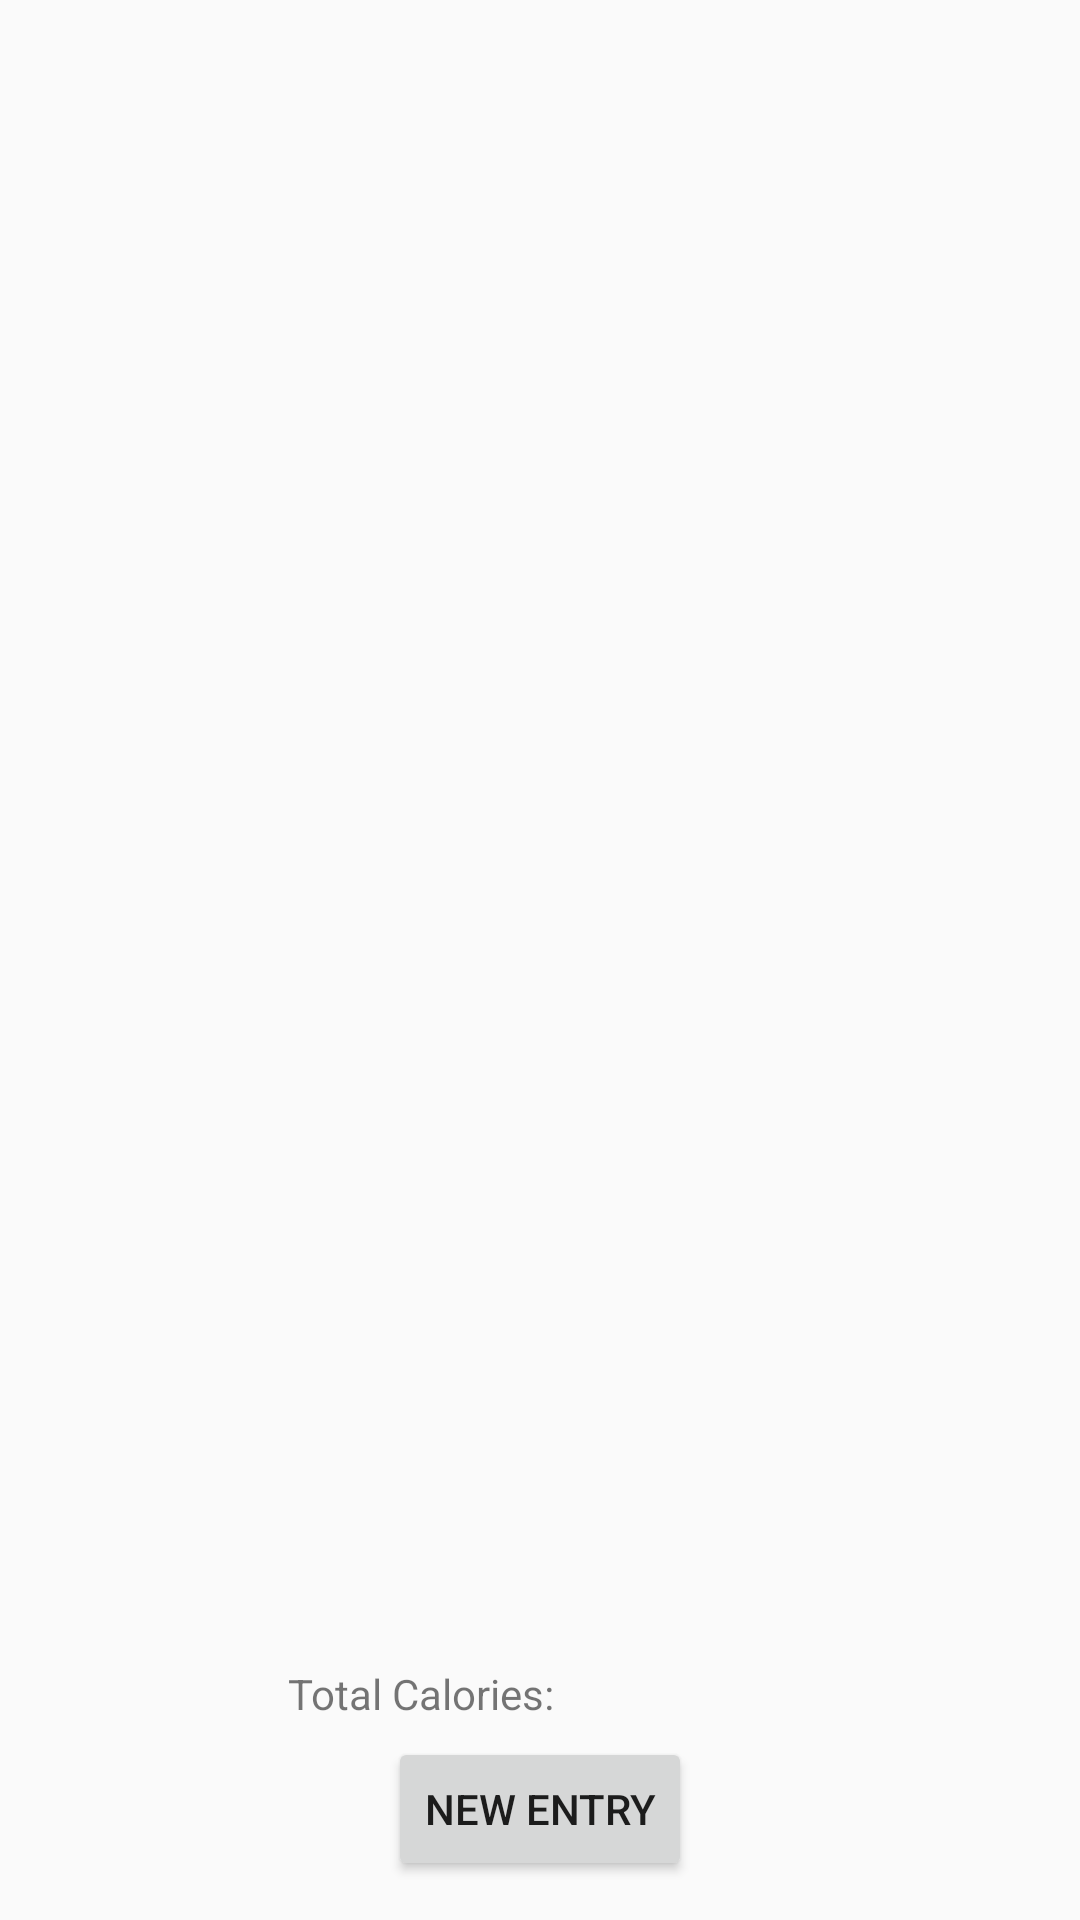

The Android layout XML behind this screen, and the referenced resources:
<!-- AndroidManifest.xml: application theme Theme.BitFit -->
<!-- res/layout/activity_main.xml -->
<?xml version="1.0" encoding="utf-8"?>
<androidx.constraintlayout.widget.ConstraintLayout xmlns:android="http://schemas.android.com/apk/res/android"
    xmlns:app="http://schemas.android.com/apk/res-auto"
    xmlns:tools="http://schemas.android.com/tools"
    android:layout_width="match_parent"
    android:layout_height="match_parent"
    tools:context=".activities.MainActivity">

    <androidx.recyclerview.widget.RecyclerView
        android:id="@+id/rvCalorieList"
        android:layout_width="402dp"
        android:layout_height="550dp"
        app:layout_constraintBottom_toBottomOf="parent"
        app:layout_constraintEnd_toEndOf="parent"
        app:layout_constraintHorizontal_bias="0.0"
        app:layout_constraintStart_toStartOf="parent"
        app:layout_constraintTop_toTopOf="parent"
        app:layout_constraintVertical_bias="0.0">

    </androidx.recyclerview.widget.RecyclerView>

    <Button
        android:id="@+id/btnAdd"
        android:layout_width="wrap_content"
        android:layout_height="wrap_content"
        android:layout_marginTop="16dp"
        android:text="@string/new_entry"
        app:layout_constraintBottom_toBottomOf="parent"
        app:layout_constraintEnd_toEndOf="parent"
        app:layout_constraintStart_toStartOf="parent"
        app:layout_constraintTop_toBottomOf="@id/rvCalorieList" />

    <TextView
        android:id="@+id/tvTotalCalories"
        android:layout_width="wrap_content"
        android:layout_height="wrap_content"
        android:layout_marginStart="96dp"
        android:text="Total Calories:"
        app:layout_constraintBottom_toTopOf="@+id/btnAdd"
        app:layout_constraintStart_toStartOf="parent"
        app:layout_constraintTop_toBottomOf="@+id/rvCalorieList" />

    <TextView
        android:id="@+id/tvTotalCal"
        android:layout_width="wrap_content"
        android:layout_height="wrap_content"
        app:layout_constraintBottom_toTopOf="@+id/btnAdd"
        app:layout_constraintEnd_toEndOf="parent"
        app:layout_constraintStart_toEndOf="@+id/tvTotalCalories"
        app:layout_constraintTop_toBottomOf="@+id/rvCalorieList"
        tools:text="150" />

</androidx.constraintlayout.widget.ConstraintLayout>
<!-- resources referenced by this layout -->
<resources>
  <string name="new_entry">New Entry</string>
  <style name="Theme.BitFit" parent="Theme.AppCompat.Light.DarkActionBar" />
</resources>
